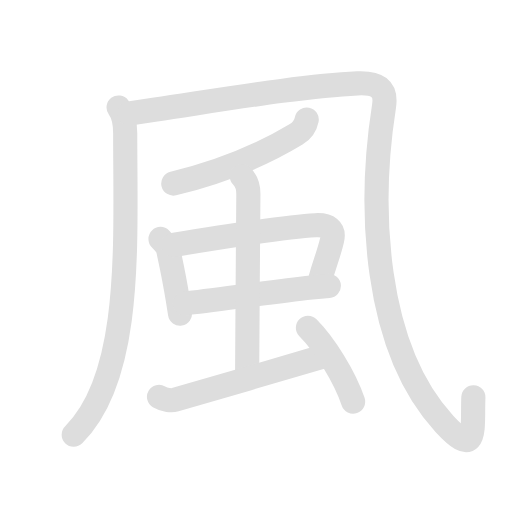
t = 0.00 s
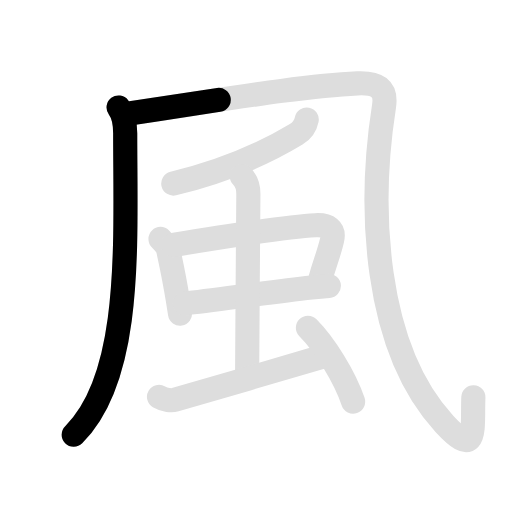
t = 1.93 s
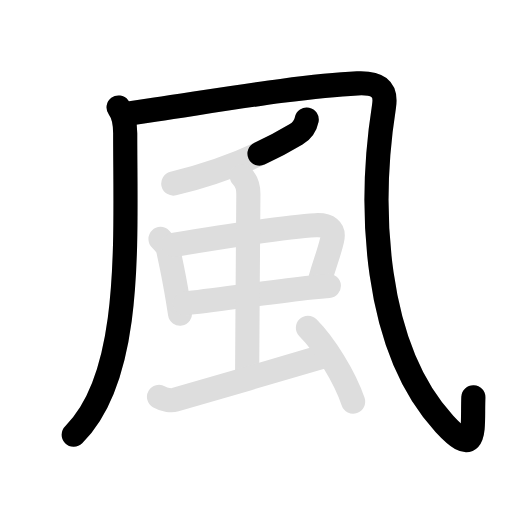
t = 3.85 s
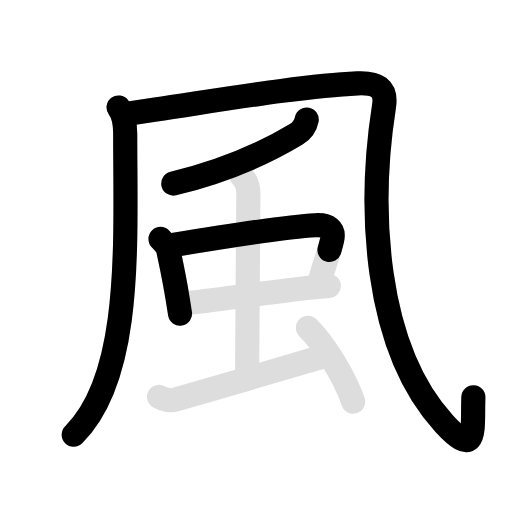
t = 6.05 s
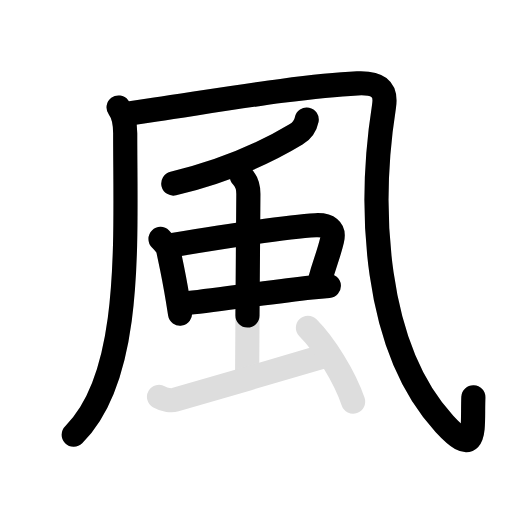
t = 8.05 s
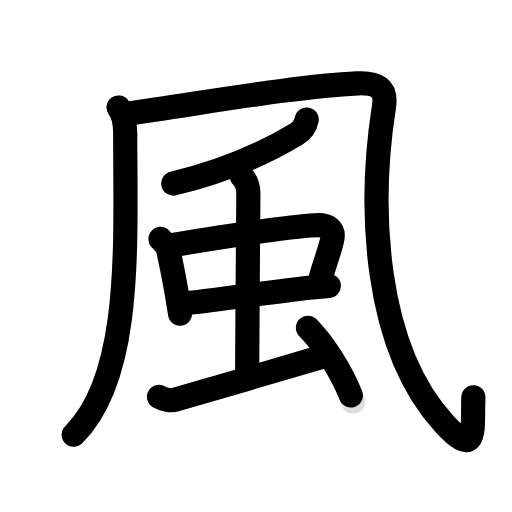
t = 10.00 s

The animated SVG that drew these frames (rendered in a browser with its animation timeline set to each time). Animation: 18 SMIL elements (animate=10,set=8); frames cover the first 10.00 s, repeats indefinitely.

<svg id="kvg-098a8" class="kanjivg" viewBox="0 0 106 106" width="106" height="106" xmlns="http://www.w3.org/2000/svg" xmlns:xlink="http://www.w3.org/1999/xlink" xml:space="preserve" version="1.1" baseProfile="full"><defs><style type="text/css">path.black{fill:none;stroke:black;stroke-width:5;stroke-linecap:round;stroke-linejoin:round;}path.grey{fill:none;stroke:#ddd;stroke-width:5;stroke-linecap:round;stroke-linejoin:round;}path.stroke{fill:none;stroke:black;stroke-width:5;stroke-linecap:round;stroke-linejoin:round;}text{font-size:16px;font-family:Segoe UI Symbol,Cambria Math,DejaVu Sans,Symbola,Quivira,STIX,Code2000;-webkit-touch-callout:none;cursor:pointer;-webkit-user-select:none;-khtml-user-select:none;-moz-user-select:none;-ms-user-select:none;user-select: none;}text:hover{color:#777;}#reset{font-weight:bold;}</style><marker id="markerStart" markerWidth="8" markerHeight="8" style="overflow:visible;"><circle cx="0" cy="0" r="1.5" style="stroke:none;fill:red;fill-opacity:0.5;"/></marker><marker id="markerEnd" style="overflow:visible;"><circle cx="0" cy="0" r="0.8" style="stroke:none;fill:blue;fill-opacity:0.5;"><animate attributeName="opacity" from="1" to="0" dur="3s" repeatCount="indefinite" /></circle></marker></defs><path d="M24.55,22.25c0.95,1.25,1.37,3.05,1.37,5.36c0,22.76,1.59,50.26-10.66,62.39" class="grey" /><path d="M26.75,23.5c1.48-0.24,3.35-0.52,5.49-0.84C46.03,20.62,63,17.75,74,17.25c4-0.18,6.09,0.97,5.5,4.75C76.25,42.75,77.25,71.75,92,87.75c6.95,7.54,5.75,1,6-5.5" class="grey" /><path d="M63.5,24.75C63.25,26,62.62,27,61.32,27.8C57.3,30.23,48.46,34.95,35.88,38" class="grey" /><path d="M33.23,49.47c0.71,0.71,1.46,1.63,1.56,2.1c0.6,2.87,1.22,5.5,2.01,10.42c0.15,0.93,0.3,1.91,0.47,2.94" class="grey" /><path d="M35.85,50.73c11.9-1.98,23.66-3.81,29.48-4.1c2.56-0.13,3.98,0.77,3.42,3.09c-0.81,3.38-1.49,4.52-2.56,8.52" class="grey" /><path d="M38.3,62.81c5.71-0.6,17.05-2.28,26.2-3.3c1.27-0.14,2.47-0.25,3.58-0.33" class="grey" /><path d="M50.07,36.5c1.09,1.09,1.35,2.25,1.35,3.64c0,3.86-0.26,30.86-0.26,37.81" class="grey" /><path d="M32.92,82.16c1.2,0.71,2.64,0.8,3.36,0.59c6.59-1.88,24.47-7.13,30.34-8.88" class="grey" /><path d="M63.75,67.85c3.5,3.52,7.62,10.15,9.36,15.31" class="grey" /><path d="M24.55,22.25c0.95,1.25,1.37,3.05,1.37,5.36c0,22.76,1.59,50.26-10.66,62.39" class="stroke" stroke-dasharray="150"><animate attributeName="stroke-dashoffset" from="150" to="0" dur="1.8s" begin="0.0s" fill="freeze" /></path><path d="M26.75,23.5c1.48-0.24,3.35-0.52,5.49-0.84C46.03,20.62,63,17.75,74,17.25c4-0.18,6.09,0.97,5.5,4.75C76.25,42.75,77.25,71.75,92,87.75c6.95,7.54,5.75,1,6-5.5" class="stroke" stroke-dasharray="150"><set attributeName="opacity" to="0" dur="1.7s" /><animate attributeName="stroke-dashoffset" from="150" to="0" dur="1.8s" begin="1.7s" fill="freeze" /></path><path d="M63.5,24.75C63.25,26,62.62,27,61.32,27.8C57.3,30.23,48.46,34.95,35.88,38" class="stroke" stroke-dasharray="150"><set attributeName="opacity" to="0" dur="3.7s" /><animate attributeName="stroke-dashoffset" from="150" to="0" dur="1.8s" begin="3.7s" fill="freeze" /></path><path d="M33.23,49.47c0.71,0.71,1.46,1.63,1.56,2.1c0.6,2.87,1.22,5.5,2.01,10.42c0.15,0.93,0.3,1.91,0.47,2.94" class="stroke" stroke-dasharray="150"><set attributeName="opacity" to="0" dur="4.7s" /><animate attributeName="stroke-dashoffset" from="150" to="0" dur="1.8s" begin="4.7s" fill="freeze" /></path><path d="M35.85,50.73c11.9-1.98,23.66-3.81,29.48-4.1c2.56-0.13,3.98,0.77,3.42,3.09c-0.81,3.38-1.49,4.52-2.56,8.52" class="stroke" stroke-dasharray="150"><set attributeName="opacity" to="0" dur="5.6000000000000005s" /><animate attributeName="stroke-dashoffset" from="150" to="0" dur="1.8s" begin="5.6000000000000005s" fill="freeze" /></path><path d="M38.3,62.81c5.71-0.6,17.05-2.28,26.2-3.3c1.27-0.14,2.47-0.25,3.58-0.33" class="stroke" stroke-dasharray="150"><set attributeName="opacity" to="0" dur="6.700000000000001s" /><animate attributeName="stroke-dashoffset" from="150" to="0" dur="1.8s" begin="6.700000000000001s" fill="freeze" /></path><path d="M50.07,36.5c1.09,1.09,1.35,2.25,1.35,3.64c0,3.86-0.26,30.86-0.26,37.81" class="stroke" stroke-dasharray="150"><set attributeName="opacity" to="0" dur="7.700000000000001s" /><animate attributeName="stroke-dashoffset" from="150" to="0" dur="1.8s" begin="7.700000000000001s" fill="freeze" /></path><path d="M32.92,82.16c1.2,0.71,2.64,0.8,3.36,0.59c6.59-1.88,24.47-7.13,30.34-8.88" class="stroke" stroke-dasharray="150"><set attributeName="opacity" to="0" dur="8.8s" /><animate attributeName="stroke-dashoffset" from="150" to="0" dur="1.8s" begin="8.8s" fill="freeze" /></path><path d="M63.75,67.85c3.5,3.52,7.62,10.15,9.36,15.31" class="stroke" stroke-dasharray="150"><set attributeName="opacity" to="0" dur="9.8s" /><animate attributeName="stroke-dashoffset" from="150" to="0" dur="1.8s" begin="9.8s" fill="freeze" /></path></svg>
